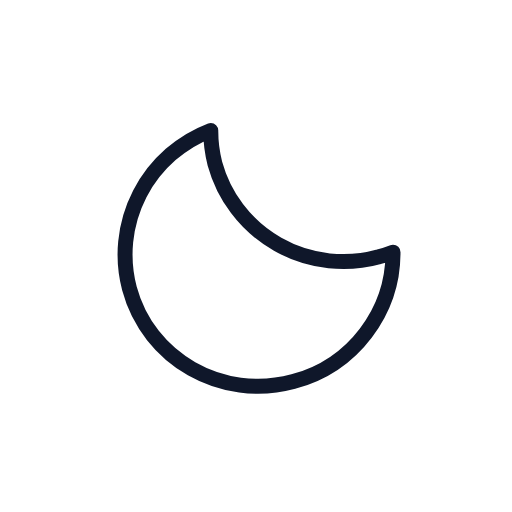
t = 0.00 s
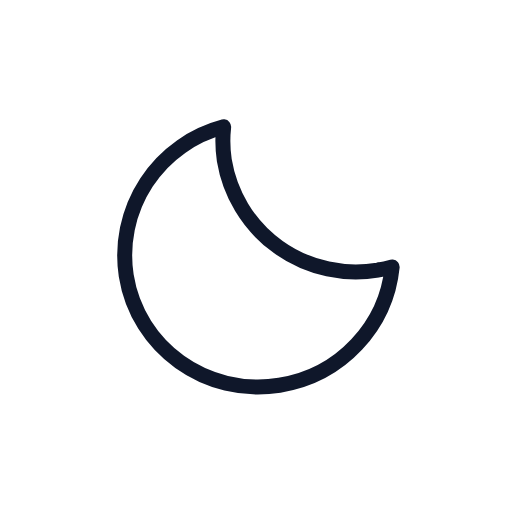
t = 0.75 s
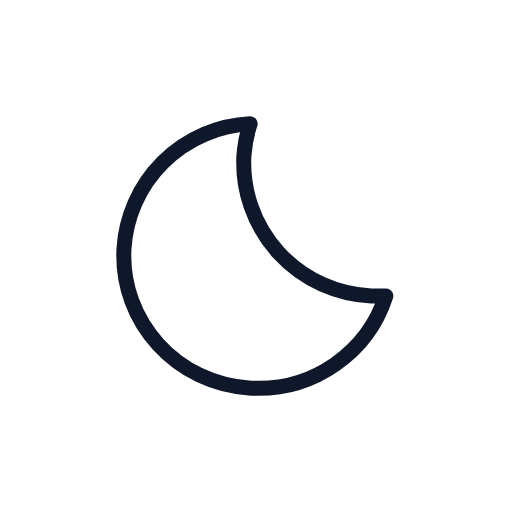
t = 2.25 s
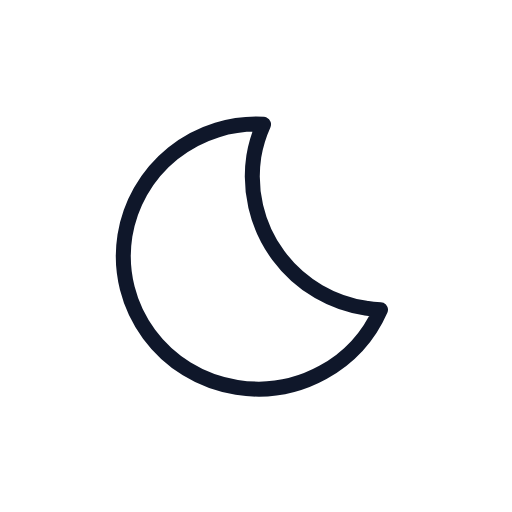
t = 3.00 s
t = 3.75 s: frame unchanged from t = 2.25 s, image omitted
t = 5.25 s: frame unchanged from t = 0.75 s, image omitted

The animated SVG that drew these frames (rendered in a browser with its animation timeline set to each time). Animation: 1 SMIL element (animateTransform=1); one cycle of 6.00 s, repeats indefinitely.

<svg xmlns="http://www.w3.org/2000/svg" xmlns:xlink="http://www.w3.org/1999/xlink" viewBox="0 0 512 512"><defs><symbol id="a" overflow="visible" viewBox="0 0 279 279"><path fill="none" stroke="#0F172A" stroke-linecap="round" stroke-linejoin="round" stroke-width="15" d="M256.8 173.1A133.3 133.3 0 01122.4 40.7 130.5 130.5 0 01127 7.5 133 133 0 007.5 139.1c0 73.1 60 132.4 134.2 132.4 62.5 0 114.8-42.2 129.8-99.2a135.6 135.6 0 01-14.8.8Z"><animateTransform additive="sum" attributeName="transform" dur="6s" repeatCount="indefinite" type="rotate" values="-15 135 135; 9 135 135; -15 135 135"/></path></symbol></defs><use xlink:href="#a" width="279" height="279" transform="translate(116.5 116.5)"/></svg>